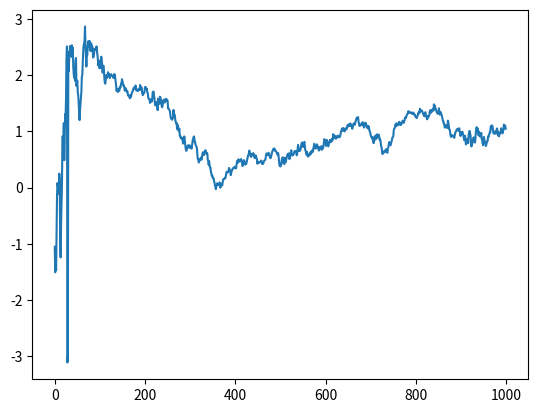

Write the Python code that produced this figure. (Note: this script raises an exception after producing the figure.)
"""Smoothing a 1d signal
"""

##############################################################################
# Imports
##############################################################################

# library imports
import numpy as np
from scipy.optimize import leastsq
from scipy.signal import lfilter, lfilter_zi, filtfilt, butter

##############################################################################
# Globals
##############################################################################

__all__ = ['polynomial_smooth', 'window_smooth', 'buttersworth_smooth']

##############################################################################
# Functions
##############################################################################


def polynomial_smooth(y, x=None, order=2, end_weight=1):
    """Smooth a dataset by fitting it to a polynomial

    Parameters
    ----------
    y : np.ndarray
        The signal
    x : np.ndarray, optional
        The x coordinate of each point. If left unsupplied, we'll
        take the x range to be just the ints 0 through len(y)-1
    order : int
        The order of the polynomial

    Returns
    -------
    smoothed : np.ndarray
        The value of the fitted polynomial at each point x
    """
    if x is None:
        x = np.arange(len(y))

    weights = np.r_[end_weight, np.ones(len(x)-2), end_weight]

    def func(p):
        return (np.polyval(p, x) - y) * weights

    # need 1 more for the constant, so that order 2 is quadratic
    # (even though it's 3 params)
    #popt, pcov = curve_fit(func, x, y, p0=np.ones(order+1), sigma=1.0/weights)
    popt, covp, info, msg, ier = leastsq(func, x0=np.zeros(order+1),
                                         full_output=True)
    return np.polyval(popt, x)


def window_smooth(signal, window_len=11, window='flat'):
    """Smooth the data using a window with requested size.

    This method is based on the convolution of a scaled window with the signal.
    The signal is prepared by introducing reflected copies of the signal
    (with the window size) in both ends so that transient parts are minimized
    in the begining and end part of the output signal.

    This code is copied from the scipy cookbook, with sytlistic improvements.
    http://www.scipy.org/Cookbook/SignalSmooth

    Parameters
    ----------
    signal : np.ndarray, ndim=1
        The input signal
    window_len: int
        The dimension of the smoothing window; should be an odd integer
    window: {'flat', 'hanning', 'hamming', 'bartlett', 'blackman'}
        Which type of window to use? Flat will produce a moving average
        smoothin

    Returns
    -------
    output : np.ndarray, ndim=1
        The smoothed signal
    """

    if signal.ndim != 1:
        raise TypeError('I only smooth 1d arrays')
    if signal.size < window_len:
        raise ValueError("Input vector needs to be bigger than window size.")
    if window_len % 2 != 1:
        raise ValueError('window_len must be an odd integer')
    if window_len < 3:
        return signal

    if not window in ['flat', 'hanning', 'hamming', 'bartlett', 'blackman']:
        raise ValueError("Window is on of 'flat', 'hanning', 'hamming', "
                         "'bartlett', 'blackman'")

    # this does a mirroring padding
    padded = np.r_[2*signal[0] - signal[window_len-1: 0: -1],
                   signal,
                   2*signal[-1] - signal[-2: -window_len-1: -1]]

    if window == 'flat':
        w = np.ones(window_len, 'd')
    else:
        w = getattr(np, window)(window_len)
    output = np.convolve(w / w.sum(), padded, mode='valid')
    
    return output[(window_len/2):-(window_len/2)]


def buttersworth_smooth(signal, width=11, order=3):
    """Smooth the data using zero-delay buttersworth filter

    This code is copied from the scipy cookbook, with sytlistic improvements.
    http://www.scipy.org/Cookbook/FiltFilt

    Parameters
    ----------
    signal : np.ndarray, ndim=1
        The input signal
    width : float
        This acts very similar to the window_len in the window smoother. In
        the implementation, the frequency of the low-pass filter is taken to
        be two over this width, so it's like "half the period" of the sinusiod
        where the filter starts to kick in.
    order : int, optional
        The order of the filter. A small odd number is recommended. Higher
        order filters cutoff more quickly, but have worse numerical
        properties.

    Returns
    -------
    output : np.ndarray, ndim=1
        The smoothed signal
    """
    if width < 2.0:
        return signal

    # first pad the signal on the ends
    pad = int(np.ceil((width + 1)/2)*2 - 1)  # nearest odd integer
    padded = np.r_[signal[pad - 1: 0: -1], signal, signal[-1: -pad: -1]]
    #padded = np.r_[[signal[0]]*pad, signal, [signal[-1]]*pad]

    b, a = butter(order, 2.0 / width)
    # Apply the filter to the width.  Use lfilter_zi to choose the
    # initial condition of the filter.
    zi = lfilter_zi(b, a)
    z, _ = lfilter(b, a, padded, zi=zi*padded[0])
    # Apply the filter again, to have a result filtered at an order
    # the same as filtfilt.
    z2, _ = lfilter(b, a, z, zi=zi*z[0])
    # Use filtfilt to apply the filter.
    output = filtfilt(b, a, padded)

    return output[(pad-1): -(pad-1)]


def angular_smooth(signal, smoothing_func=buttersworth_smooth, **kwargs):
    """Smooth an signal which represents an angle by filtering its
    sine and cosine components separately.

    Parameters
    ----------
    signal : np.ndarray, ndim=1
        The input signal
    smoothing_func : callable
        A function that takes the signal as its first argument and smoothes
        it.

    All other parameters (**kwargs) will be passed through to smoothing_func.

    Returns
    -------
    smoothed_signal : bp.ndarray, ndim=1
        The smoothed version of the function.
    """
    sin = smoothing_func(np.sin(signal), **kwargs)
    cos = smoothing_func(np.cos(signal), **kwargs)
    return np.arctan2(sin, cos)


def main():
    "test code"
    import matplotlib.pyplot as pp
    N = 1000
    sigma = 0.25
    x = np.cumsum(sigma * np.random.randn(N))
    y = np.cumsum(sigma * np.random.randn(N))
    signal = np.arctan2(x, y)
    pp.plot(signal)

    pp.plot(np.arctan2(filtfit_smooth(np.sin(signal), width=21),
                       filtfit_smooth(np.cos(signal), width=21)))

    pp.show()


if __name__ == '__main__':
    main()
